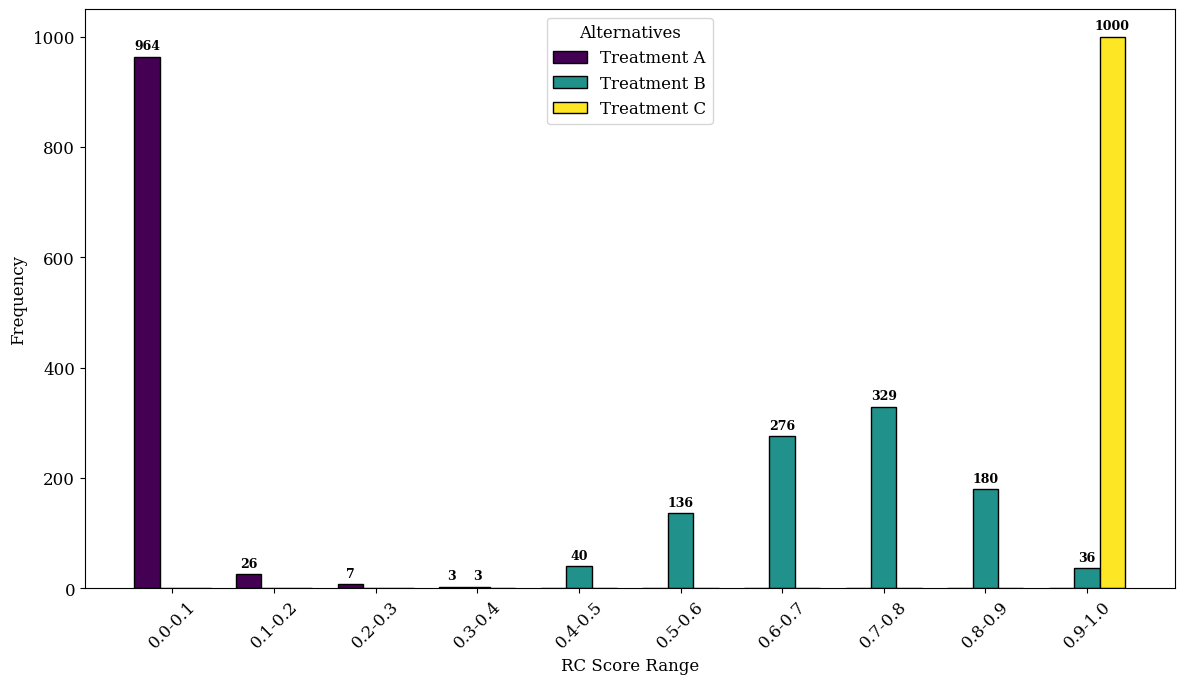

The matplotlib source for this figure:
import numpy as np
import pandas as pd
import matplotlib.pyplot as plt
import seaborn as sns
import os
plt.rcParams.update({"font.family": "serif", "font.serif": ["Cambria", "Times New Roman", "DejaVu Serif"], "figure.dpi": 300, "savefig.dpi": 300, "font.size": 12})
def normalize_bpa_from_triplet(triplet):
    T, I, F = triplet; s = T + I + F
    if s <= 0: return {"G":0.0, "B":0.0, "Θ":1.0}
    return {"G": T/s, "B": F/s, "Θ": I/s}
def dst_combine_two(m1, m2):
    inter = {("G","G"): "G", ("G","Θ"): "G", ("Θ","G"): "G", ("B","B"): "B", ("B","Θ"): "B", ("Θ","B"): "B", ("Θ","Θ"): "Θ", ("G","B"): None, ("B","G"): None}
    K = 0.0; m = {"G":0.0, "B":0.0, "Θ":0.0}
    for a, ma in m1.items():
        for b, mb in m2.items():
            s = inter.get((a,b), None)
            if s is None: K += ma*mb
            else: m[s] += ma*mb
    if K >= 1.0 - 1e-12: return {"G": m1["G"], "B": m1["B"], "Θ": m1["Θ"]}
    scale = 1.0/(1.0 - K)
    for k in m: m[k] *= scale
    return m
def dst_fuse_triplets(triplets_list):
    bp = normalize_bpa_from_triplet(triplets_list[0])
    for t in triplets_list[1:]: bp = dst_combine_two(bp, normalize_bpa_from_triplet(t))
    return (bp["G"], bp["Θ"], bp["B"]), bp
def inflate_to_ivns(triplet, delta):
    T, I, F = triplet
    def clip_pair(x):
        a = max(0.0, x - delta); b = min(1.0, x + delta)
        return (min(a,b), max(a,b))
    return (clip_pair(T), clip_pair(I), clip_pair(F))
def normalize_ivns_matrix(ivns_mat):
    n_alt, n_crit = ivns_mat.shape[:2]
    out = np.empty((n_alt, n_crit), dtype=object)
    for j in range(n_crit):
        T_l = np.array([ivns_mat[i,j][0][0] for i in range(n_alt)])
        T_h = np.array([ivns_mat[i,j][0][1] for i in range(n_alt)])
        I_l = np.array([ivns_mat[i,j][1][0] for i in range(n_alt)])
        I_h = np.array([ivns_mat[i,j][1][1] for i in range(n_alt)])
        F_l = np.array([ivns_mat[i,j][2][0] for i in range(n_alt)])
        F_h = np.array([ivns_mat[i,j][2][1] for i in range(n_alt)])
        Tmn, Tmx = T_l.min(), T_h.max()
        Imn, Imx = I_l.min(), I_h.max()
        Fmn, Fmx = F_l.min(), F_h.max()
        Trng, Irng, Frng = max(Tmx-Tmn,1e-9), max(Imx-Imn,1e-9), max(Fmx-Fmn,1e-9)
        for i in range(n_alt):
            (Tlo,Thi),(Ilo,Ihi),(Flo,Fhi) = ivns_mat[i,j]
            out[i,j] = (((Tlo-Tmn)/Trng, (Thi-Tmn)/Trng), ((Imx-Ilo)/Irng, (Imx-Ihi)/Irng), ((Fmx-Flo)/Frng, (Fmx-Fhi)/Frng))
    return out
def topsis_rc(ivns_norm, weights):
    n_alt, n_crit = ivns_norm.shape[:2]; w = np.asarray(weights, float); w = w / w.sum()
    mid = np.zeros((n_alt, n_crit, 3))
    for i in range(n_alt):
        for j in range(n_crit):
            (Tlo,Thi),(Ilo,Ihi),(Flo,Fhi) = ivns_norm[i,j]
            mid[i,j,0], mid[i,j,1], mid[i,j,2] = 0.5*(Tlo+Thi), 0.5*(Ilo+Ihi), 0.5*(Flo+Fhi)
    Tp, Tm = mid[:,:,0].max(axis=0), mid[:,:,0].min(axis=0)
    Ip, Im = mid[:,:,1].max(axis=0), mid[:,:,1].min(axis=0)
    Fp, Fm = mid[:,:,2].max(axis=0), mid[:,:,2].min(axis=0)
    Dp, Dm = np.zeros(n_alt), np.zeros(n_alt)
    for i in range(n_alt):
        d2p, d2m = 0.0, 0.0
        for j in range(n_crit):
            d2p += w[j]*((mid[i,j,0]-Tp[j])**2+(mid[i,j,1]-Ip[j])**2+(mid[i,j,2]-Fp[j])**2)
            d2m += w[j]*((mid[i,j,0]-Tm[j])**2+(mid[i,j,1]-Im[j])**2+(mid[i,j,2]-Fm[j])**2)
        Dp[i], Dm[i] = np.sqrt(d2p), np.sqrt(d2m)
    return Dm / (Dm + Dp + 1e-12)
def run_pipe(ndm_mat, weights):
    n_alt, n_crit = ndm_mat.shape[:2]
    ivns = np.empty((n_alt, n_crit), dtype=object)
    for i in range(n_alt):
        for j in range(n_crit): ivns[i,j] = inflate_to_ivns(ndm_mat[i,j], 0.05)
    return topsis_rc(normalize_ivns_matrix(ivns), weights)
alternatives = ["Treatment A", "Treatment B", "Treatment C"]
criteria = ["Effectiveness", "Side Effects", "Affordability", "Recovery Time", "Patient Satisfaction"]
data = [[(0.8,0.1,0.1),(0.6,0.2,0.2),(0.5,0.3,0.2),(0.7,0.2,0.1),(0.9,0.05,0.05)],
        [(0.9,0.05,0.05),(0.8,0.1,0.1),(0.6,0.2,0.2),(0.85,0.1,0.05),(0.85,0.1,0.05)],
        [(0.95,0.02,0.03),(0.9,0.05,0.05),(0.7,0.15,0.15),(0.9,0.05,0.05),(0.95,0.02,0.03)]]
ndm = np.empty((3, 5), dtype=object)
for i in range(3):
    for j in range(5): ndm[i,j]=data[i][j]
num_sim = 1000; rng = np.random.default_rng(123); w_eq = np.ones(5)/5
f_rc = np.zeros((num_sim, 3))
for s in range(num_sim):
    exps = []
    for _ in range(3):
        arr = np.empty((3,5), dtype=object)
        for i in range(3):
            for j in range(5):
                T,I,F = ndm[i,j]; arr[i,j]=(float(np.clip(T+rng.normal(0,0.05),0,1)), float(np.clip(I+rng.normal(0,0.05),0,1)), float(np.clip(F+rng.normal(0,0.05),0,1)))
        exps.append(arr)
    fused = np.empty((3,5), dtype=object)
    for i in range(3):
        for j in range(5):
            (T,I,F), _ = dst_fuse_triplets([Ex[i,j] for Ex in exps])
            fused[i,j] = (T,I,F)
    f_rc[s, :] = run_pipe(fused, w_eq)
bins = np.linspace(0, 1.0, 11); labels = [f"{bins[i]:.1f}-{bins[i+1]:.1f}" for i in range(10)]
b_df = pd.DataFrame(index=labels)
for i, alt in enumerate(alternatives): b_df[alt] = pd.cut(f_rc[:, i], bins=bins, labels=labels, include_lowest=True).value_counts().reindex(labels, fill_value=0)
fig, ax = plt.subplots(figsize=(12, 7))
colors = ["#440154", "#21918C", "#FDE725"]
for i, alt in enumerate(alternatives):
    rects = ax.bar(np.arange(10) + (i-1)*0.25, b_df[alt], 0.25, label=alt, color=colors[i], edgecolor="black")
    for r in rects:
        h = r.get_height()
        if h > 0: ax.annotate(f'{int(h)}', xy=(r.get_x()+r.get_width()/2, h), xytext=(0,3), textcoords="offset points", ha='center', va='bottom', fontsize=9, fontweight='bold')
ax.set_xlabel("RC Score Range"); ax.set_ylabel("Frequency"); ax.set_xticks(np.arange(10)); ax.set_xticklabels(labels, rotation=45); ax.legend(title="Alternatives")
plt.tight_layout(); os.makedirs("figures/png", exist_ok=True); plt.savefig("figures/png/MC_Score_Grouped_Bar.png", dpi=300)
